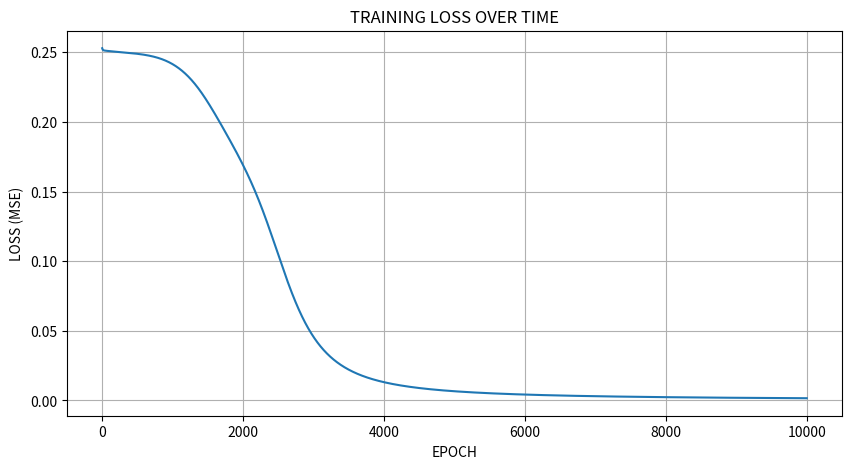
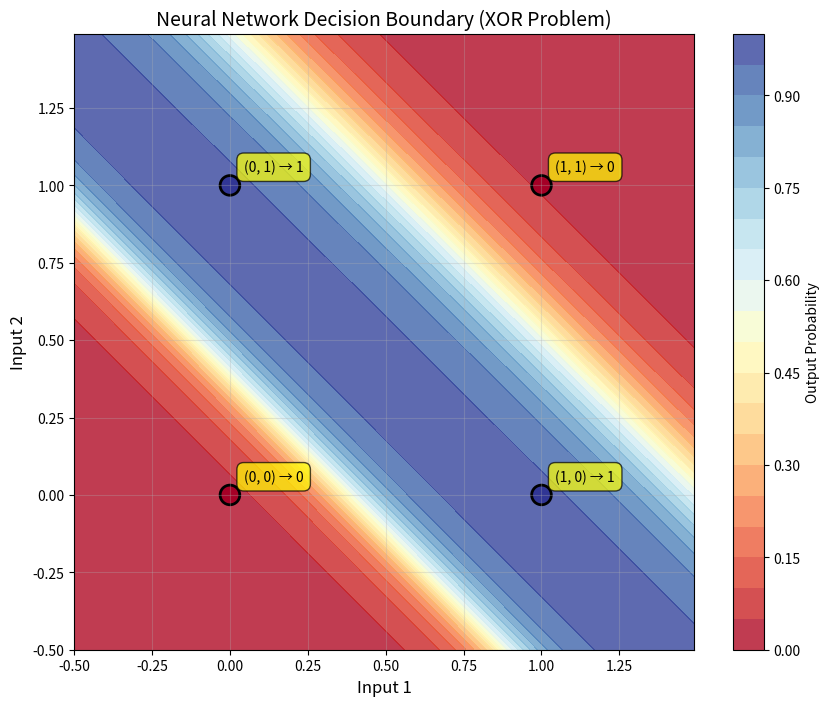

Reproduce these figures in Python, in order.
import numpy as np
import matplotlib.pyplot as plt

class NeuralNetwork:
    """SIMPLE 2 LAYER NEURAL NETWORK"""

    def __init__(self,input_size,hidden_size,output_size,learning_rate=0.1):
        """"INITIALIZE NETWORK"""

        self.W1=np.random.randn(input_size,hidden_size)*0.5
        self.b1=np.zeros((1,hidden_size))

        self.W2=np.random.randn(hidden_size,output_size)
        self.b2=np.zeros((1,output_size))

        self.learning_rate=learning_rate

        self.losses=[]
        pass
    def sigmoid(self,x):
        """SIGMOND ACTIVATION FUNCTION"""
        return 1/(1+np.exp(-x))
    
    def sigmoid_derivative(self,X):
        """DERIVATIVE OF SIGMOID"""
        return X*(1-X)
    
    def forward(self,X):
        """FORWARD PROPOGATION"""
        self.z1=np.dot(X,self.W1)+self.b1
        self.a1=self.sigmoid(self.z1)

        self.z2=np.dot(self.a1,self.W2)+self.b2
        self.a2=self.sigmoid(self.z2)

        return self.a2
    
    def backward(self,X,y,output):
        """BACKWARD PROPAGATION"""

        m=X.shape[0]

        output_error=output-y
        output_delta=output_error*self.sigmoid_derivative(output)
        hidden_error=np.dot(output_delta,self.W2.T)
        hidden_delta=hidden_error*self.sigmoid_derivative(self.a1)


        self.W2-=self.learning_rate*np.dot(self.a1.T,output_delta)/m
        self.b2-=self.learning_rate*np.sum(output_delta,axis=0,keepdims=True)/m

        self.W1-=self.learning_rate*np.dot(X.T,hidden_delta)/m
        self.b1-=self.learning_rate*np.sum(hidden_delta,axis=0,keepdims=True)/m
    
    def train(self,X,y,epochs=10000,verbose=True):
        """TRAIN THE NETWORk"""

        for epoch in range(epochs):
            output=self.forward(X)

            loss=np.mean((output-y)**2)
            self.losses.append(loss)

            self.backward(X,y,output)

            if verbose and (epoch%1000==0 or epoch==epochs-1):
                print(f"Epoch {epoch:5d} | Loss:{loss:.6f}")

    def predict(self,X):
        """MAKE PREDICTIONS"""
        output=self.forward(X)
        return (output>0.5).astype(int)
    
    def plot_loss(self):
        """PLOT TRAINING LOSS"""
        plt.figure(figsize=(10,5))
        plt.plot(self.losses)
        plt.title("TRAINING LOSS OVER TIME")
        plt.xlabel("EPOCH")
        plt.ylabel("LOSS (MSE)")
        plt.grid(True)
        plt.show()

print("="*50)
print("NEURAL NETWORK FROM SCRATCH")
print("Solving XOR Problems")
print("="*50)

#TRAINING DATA
X = np.array([[0, 0],
              [0, 1],
              [1, 0],
              [1, 1]])

y = np.array([[0],
              [1],
              [1],
              [0]])

print("\nTRAINING DATA (XOR:")
print("INPUT | OUTPUT")
print("------|-------")

for i in range(len(X)):
    print(f"{X[i][0]} {X[i][1]}  |   {y[i][0]}")

print("\n"+"="*50)
print("TRAINING. . .")
print("="*50 + "\n")

#CREATING AND TRAINING
nn=NeuralNetwork(input_size=2,hidden_size=4,output_size=1,learning_rate=0.5)
nn.train(X,y,epochs=10000,verbose=True)

#NETWORK TESTING
print("\n"+"="*50)
print("PREDICTIONS")
print("="*50)
print("\nInput | Target | Prediction | Probability")
print("------|--------|------------|------------")

predictions=nn.predict(X)
probabilities=nn.forward(X)

for i in range(len(X)):
    print(f"{X[i][0]} {X[i][1]}   |   {y[i][0]}    |     {predictions[i][0]}      |   {probabilities[i][0]:.4f}")

accuracy=np.mean(predictions==y)*100
print(f"\nAccuracy: {accuracy:.1f}%")

nn.plot_loss()

def plot_decision_boundary(nn,X,y):

    x_min,x_max=-0.5,1.5
    y_min,y_max=-0.5,1.5
    h=0.01

    xx,yy=np.meshgrid(np.arange(x_min,x_max,h),np.arange(y_min,y_max,h))

    Z=nn.forward(np.c_[xx.ravel(),yy.ravel()])
    Z=Z.reshape(xx.shape)

    plt.figure(figsize=(10,8))
    plt.contourf(xx,yy,Z,levels=20,cmap='RdYlBu',alpha=0.8)
    plt.colorbar(label='Output Probability')

    #plotting training points
    scatter=plt.scatter(X[:, 0], X[:, 1], c=y, s=200, edgecolors='black', linewidths=2,cmap='RdYlBu', vmin=0, vmax=1)

    plt.xlabel('Input 1', fontsize=12)
    plt.ylabel('Input 2', fontsize=12)
    plt.title('Neural Network Decision Boundary (XOR Problem)', fontsize=14)
    plt.grid(True, alpha=0.3)

    for i in range(len(X)):
         plt.annotate(f"({X[i][0]}, {X[i][1]}) → {y[i][0]}", 
                    xy=(X[i][0], X[i][1]), 
                    xytext=(10, 10), 
                    textcoords='offset points',
                    fontsize=10,
                    bbox=dict(boxstyle='round,pad=0.5', fc='yellow', alpha=0.7))
    plt.show()

print("\nPlotting decision boundary...")
plot_decision_boundary(nn, X, y)

print("\n" + "="*50)
print("YOU JUST BUILT A NEURAL NETWORK FROM SCRATCH!")
print("="*50)


    
